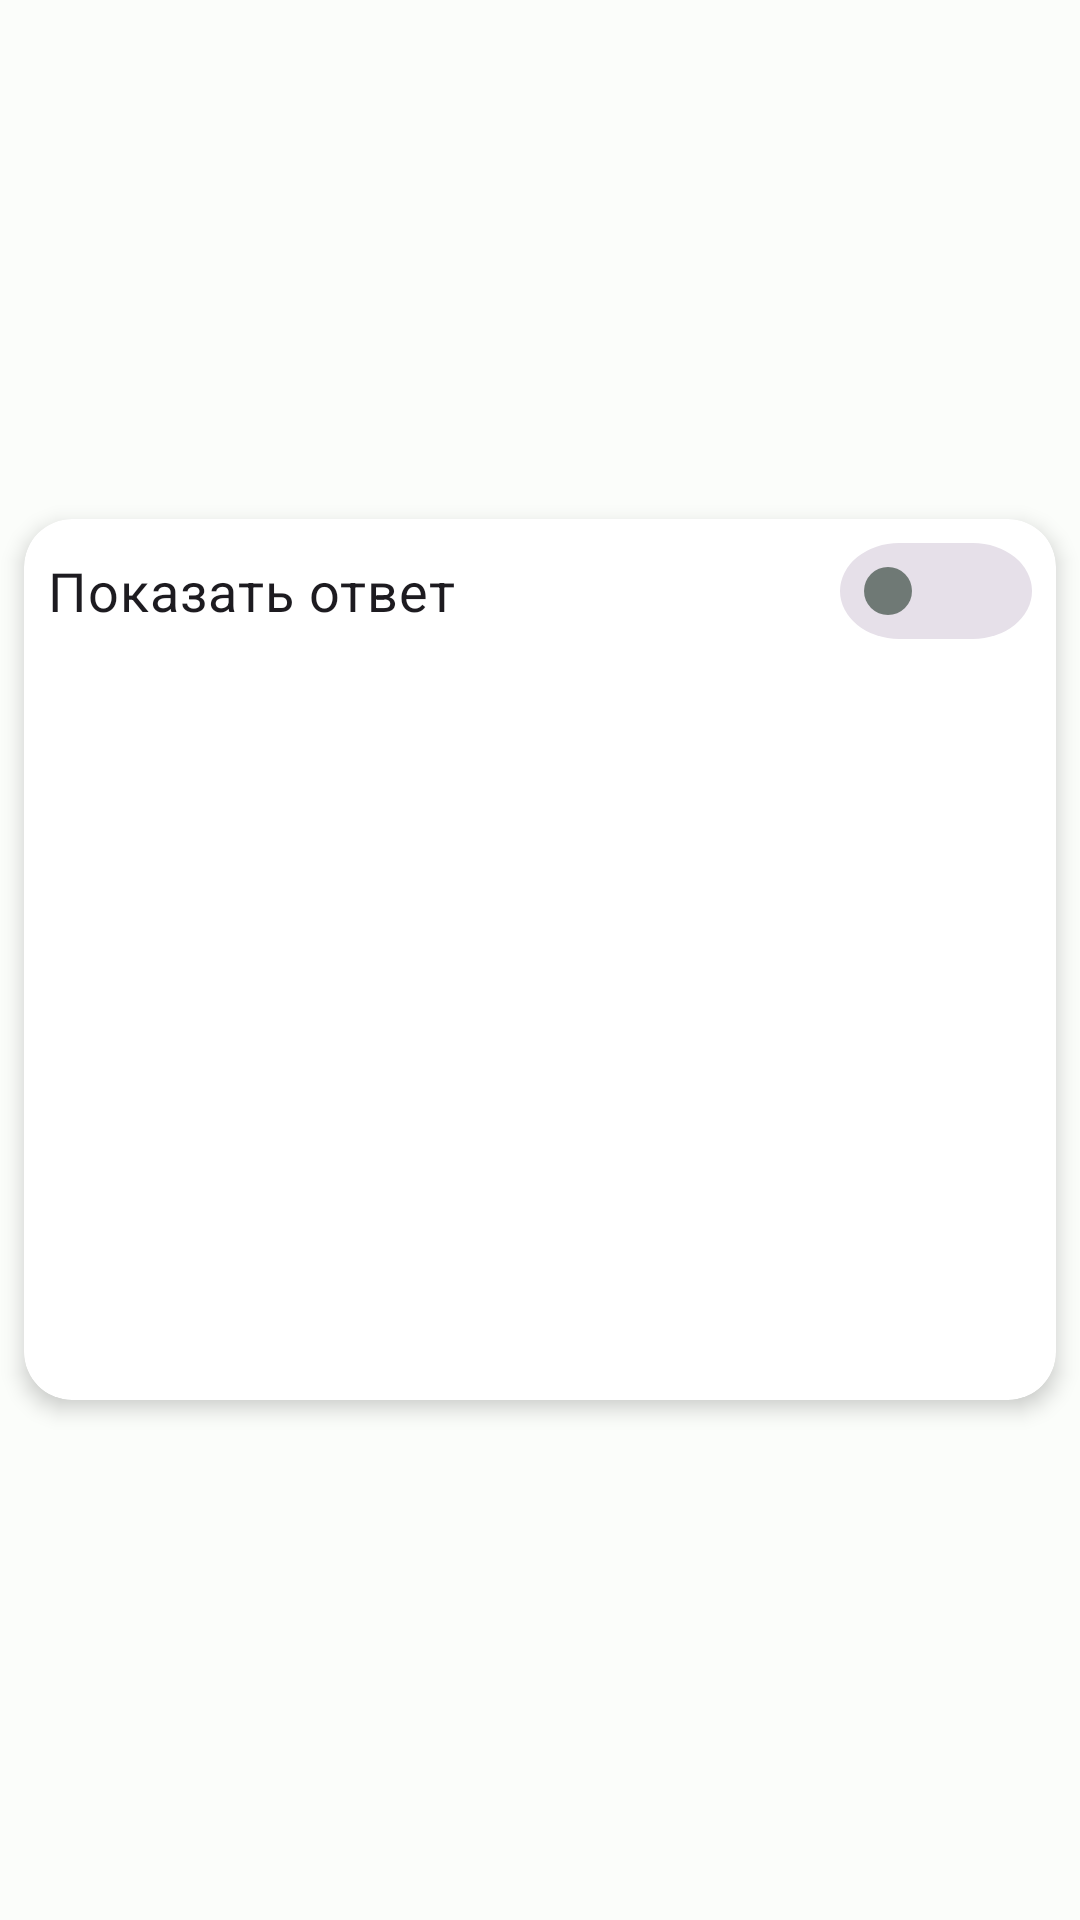

The Android layout XML behind this screen, and the referenced resources:
<!-- AndroidManifest.xml: application theme Theme.Arabistic -->
<!-- res/layout/fragment_training_mode.xml -->
<?xml version="1.0" encoding="utf-8"?>
<FrameLayout xmlns:android="http://schemas.android.com/apk/res/android"
    xmlns:tools="http://schemas.android.com/tools"
    android:layout_width="match_parent"
    android:layout_height="match_parent"
    xmlns:app="http://schemas.android.com/apk/res-auto"
    tools:context=".ui.words.arabic_for_russian.cards.training.TrainingModeFragment">

    <androidx.cardview.widget.CardView
        android:id="@+id/cardWord"
        xmlns:android="http://schemas.android.com/apk/res/android"
        xmlns:app="http://schemas.android.com/apk/res-auto"
        android:layout_width="match_parent"
        android:layout_height="wrap_content"
        android:layout_margin="8dp"
        app:cardCornerRadius="16dp"
        app:cardElevation="4dp"
        android:layout_gravity="center"
        android:onClick="onCardClick">

        <LinearLayout
            android:layout_width="match_parent"
            android:layout_height="wrap_content"
            android:orientation="vertical">

            <TextView
                android:id="@+id/textWord"
                android:layout_width="match_parent"
                android:layout_height="wrap_content"
                android:textSize="40sp"
                android:paddingTop="80dp"
                android:paddingBottom="80dp"
                android:gravity="center"
                android:textStyle="bold"
                android:text="" />

            <TextView
                android:id="@+id/answerWord"
                android:layout_width="match_parent"
                android:layout_height="wrap_content"
                android:textSize="30sp"
                android:gravity="center"
                android:text="" />

            <com.google.android.material.button.MaterialButton
                android:id="@+id/listenBtn"
                android:layout_weight="0.01"
                android:layout_marginRight="10dp"
                style="@style/Widget.Material3.Button.TextButton"
                android:layout_width="50dp"
                android:layout_height="40dp"
                android:layout_gravity="end"
                app:icon="@drawable/sound_on"
                app:rippleColor="?attr/colorSecondary"
                app:iconSize="30dp"
                app:useMaterialThemeColors="true" />

        </LinearLayout>

        <com.google.android.material.switchmaterial.SwitchMaterial
            android:id="@+id/showAnswerSwitch"
            style="@style/Widget.Material3.CompoundButton.MaterialSwitch"
            android:enabled="true"
            android:layout_width="match_parent"
            android:layout_height="wrap_content"
            android:paddingHorizontal="8dp"
            android:text="Показать ответ"
            android:textSize="18sp"/>

    </androidx.cardview.widget.CardView>

</FrameLayout>
<!-- resources referenced by this layout -->
<resources>
  <style name="Theme.Arabistic" parent="Base.Theme.Arabistic" />
  <style name="Base.Theme.Arabistic" parent="Theme.Material3.DayNight.NoActionBar">
          <item name="colorPrimary">@color/md_theme_light_primary</item>
          <item name="colorOnPrimary">@color/md_theme_light_onPrimary</item>
          <item name="colorPrimaryContainer">@color/md_theme_light_primaryContainer</item>
          <item name="colorOnPrimaryContainer">@color/md_theme_light_onPrimaryContainer</item>
          <item name="colorSecondary">@color/md_theme_light_secondary</item>
          <item name="colorOnSecondary">@color/md_theme_light_onSecondary</item>
          <item name="colorSecondaryContainer">@color/md_theme_light_secondaryContainer</item>
          <item name="colorOnSecondaryContainer">@color/md_theme_light_onSecondaryContainer</item>
          <item name="colorTertiary">@color/md_theme_light_tertiary</item>
          <item name="colorOnTertiary">@color/md_theme_light_onTertiary</item>
          <item name="colorTertiaryContainer">@color/md_theme_light_tertiaryContainer</item>
          <item name="colorOnTertiaryContainer">@color/md_theme_light_onTertiaryContainer</item>
          <item name="colorError">@color/md_theme_light_error</item>
          <item name="colorErrorContainer">@color/md_theme_light_errorContainer</item>
          <item name="colorOnError">@color/md_theme_light_onError</item>
          <item name="colorOnErrorContainer">@color/md_theme_light_onErrorContainer</item>
          <item name="android:colorBackground">@color/md_theme_light_background</item>
          <item name="colorOnBackground">@color/md_theme_light_onBackground</item>
          <item name="colorSurface">@color/md_theme_light_surface</item>
          <item name="colorOnSurface">@color/md_theme_light_onSurface</item>
          <item name="colorSurfaceVariant">@color/md_theme_light_surfaceVariant</item>
          <item name="colorOnSurfaceVariant">@color/md_theme_light_onSurfaceVariant</item>
          <item name="colorOutline">@color/md_theme_light_outline</item>
          <item name="colorOnSurfaceInverse">@color/md_theme_light_inverseOnSurface</item>
          <item name="colorSurfaceInverse">@color/md_theme_light_inverseSurface</item>
          <item name="colorPrimaryInverse">@color/md_theme_light_inversePrimary</item>
  
          <item name="android:windowActivityTransitions">true</item>
      </style>
  <color name="md_theme_light_primary">#006B55</color>
  <color name="md_theme_light_onPrimary">#FFFFFF</color>
  <color name="md_theme_light_primaryContainer">#005140</color>
  <color name="md_theme_light_onPrimaryContainer">#002018</color>
  <color name="md_theme_light_secondary">#4B635A</color>
  <color name="md_theme_light_onSecondary">#FFFFFF</color>
  <color name="md_theme_light_secondaryContainer">#CEE9DD</color>
  <color name="md_theme_light_onSecondaryContainer">#072019</color>
  <color name="md_theme_light_tertiary">#406376</color>
  <color name="md_theme_light_onTertiary">#FFFFFF</color>
  <color name="md_theme_light_tertiaryContainer">#C4E7FF</color>
  <color name="md_theme_light_onTertiaryContainer">#001E2C</color>
  <color name="md_theme_light_error">#BA1A1A</color>
  <color name="md_theme_light_errorContainer">#FFDAD6</color>
  <color name="md_theme_light_onError">#FFFFFF</color>
  <color name="md_theme_light_onErrorContainer">#410002</color>
  <color name="md_theme_light_background">#FBFDFA</color>
  <color name="md_theme_light_onBackground">#191C1B</color>
  <color name="md_theme_light_surface">#FBFDFA</color>
  <color name="md_theme_light_onSurface">#191C1B</color>
  <color name="md_theme_light_surfaceVariant">#DBE5DF</color>
  <color name="md_theme_light_onSurfaceVariant">#3F4945</color>
  <color name="md_theme_light_outline">#6F7975</color>
  <color name="md_theme_light_inverseOnSurface">#EFF1EE</color>
  <color name="md_theme_light_inverseSurface">#2E312F</color>
  <color name="md_theme_light_inversePrimary">#60DBB8</color>
</resources>
